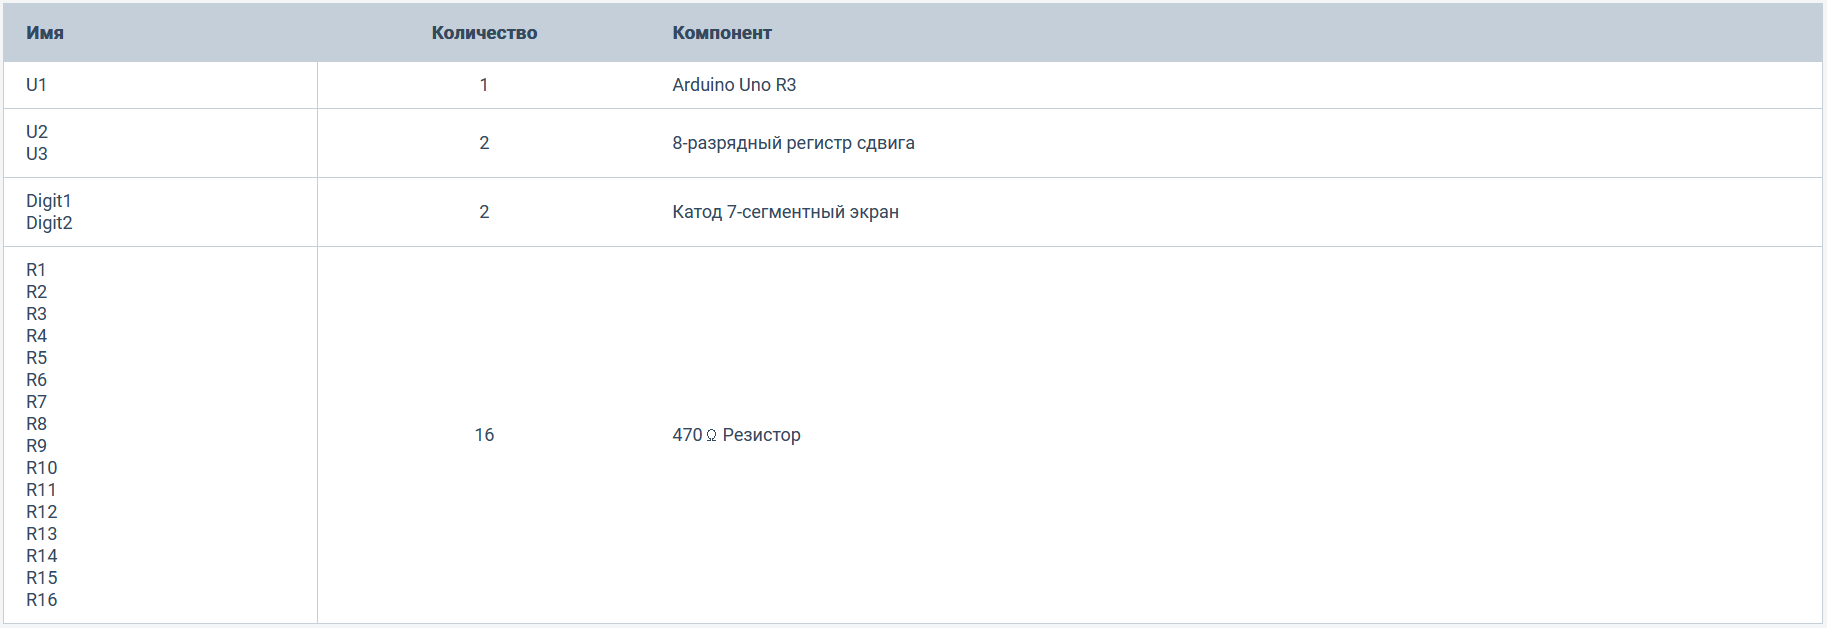

Values plotted in this chart, from the file beside it:
Имя, Количество, Компонент
U1, 1, Arduino Uno R3
U2, U3, 2, 8-разрядный регистр сдвига
Digit1, Digit2, 2, Катод 7-сегментный экран
R1, R2, R3, R4, R5, R6, R7, R8, R9, R10,…, 16, 470 Ω Резистор
